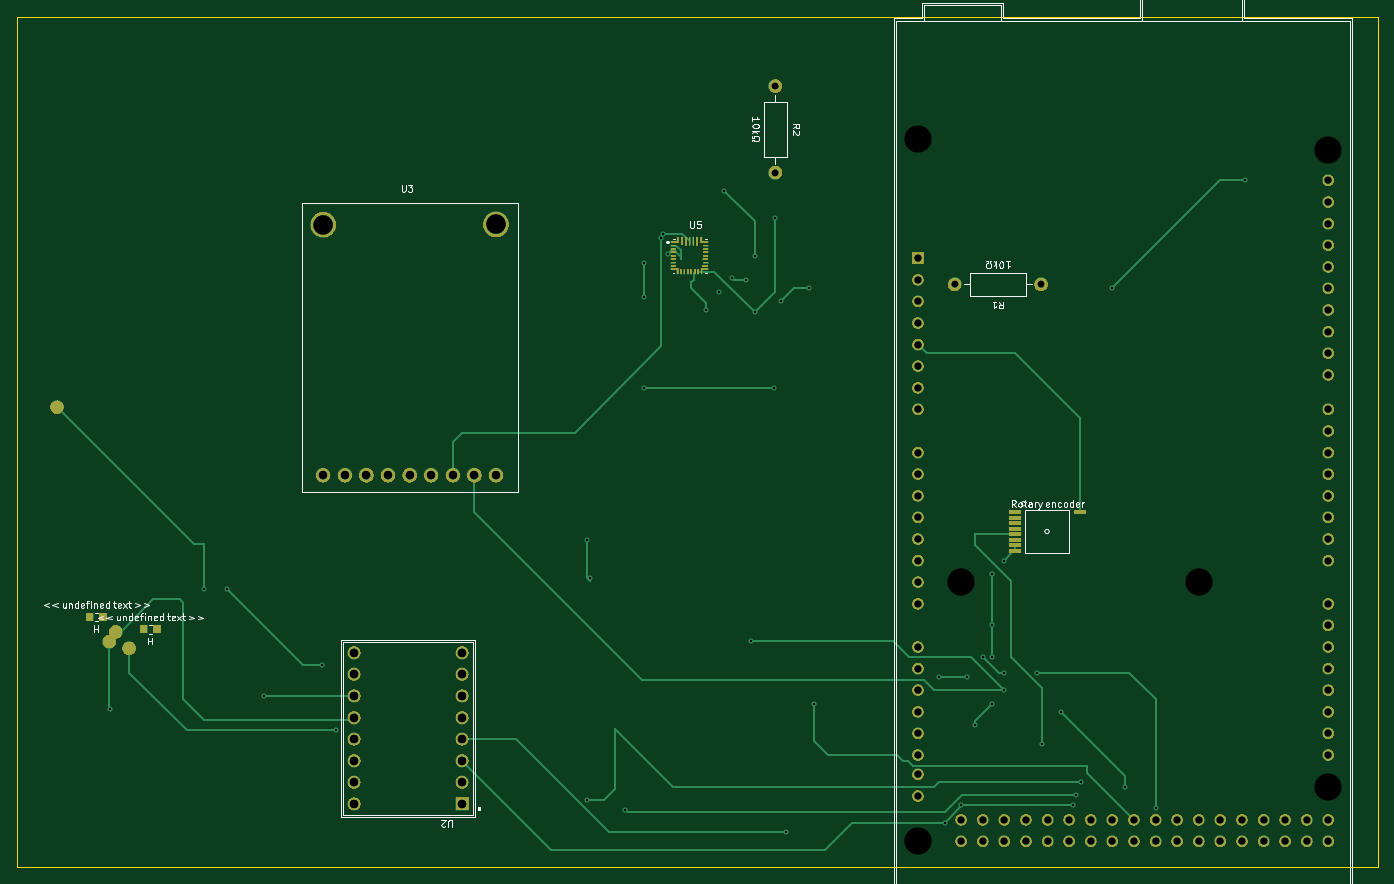
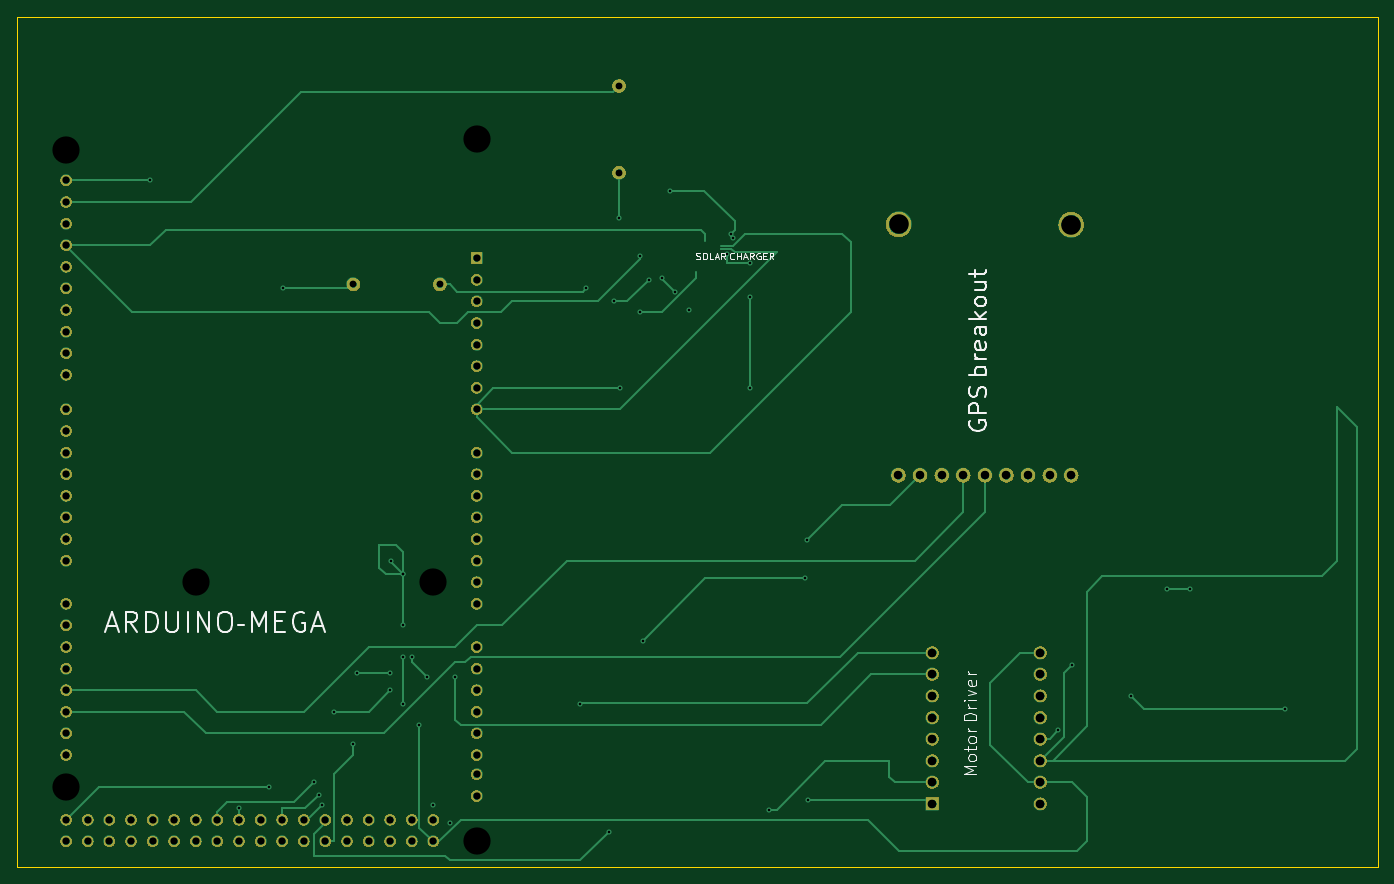
Circuit board: 12 layer files. Board 160.0 x 100.0 mm.
- bottom_copper: desalinator-b_cu.gbr (30655 bytes)
- bottom_mask: desalinator-b_mask.gbr (719948 bytes)
- paste: desalinator-b_paste.gbr (560 bytes)
- bottom_silk: desalinator-b_silks.gbr (19793 bytes)
- outline: desalinator-edge_cuts.gbr (782 bytes)
- top_copper: desalinator-f_cu.gbr (38694 bytes)
- top_mask: desalinator-f_mask.gbr (749657 bytes)
- paste: desalinator-f_paste.gbr (6893 bytes)
- top_silk: desalinator-f_silks.gbr (32927 bytes)
- inner_copper: desalinator-in1_cu.gbr (8284 bytes)
- inner_copper: desalinator-in2_cu.gbr (8496 bytes)
- drill: desalinator.drl (3499 bytes)

=== bottom_copper: desalinator-b_cu.gbr (30655 bytes, source omitted) ===
=== bottom_mask: desalinator-b_mask.gbr (719948 bytes, source omitted) ===
=== paste: desalinator-b_paste.gbr ===
%TF.GenerationSoftware,Flux,Pcbnew,7.0.11-7.0.11~ubuntu20.04.1*%
%TF.CreationDate,2024-05-09T22:56:52+00:00*%
%TF.ProjectId,input,696e7075-742e-46b6-9963-61645f706362,rev?*%
%TF.SameCoordinates,Original*%
%TF.FileFunction,Paste,Bot*%
%TF.FilePolarity,Positive*%
%FSLAX46Y46*%
G04 Gerber Fmt 4.6, Leading zero omitted, Abs format (unit mm)*
G04 Filename: desalinator*
G04 Build it with Flux! Visit our site at: https://www.flux.ai (PCBNEW 7.0.11-7.0.11~ubuntu20.04.1) date 2024-05-09 22:56:52*
%MOMM*%
%LPD*%
G01*
G04 APERTURE LIST*
G04 APERTURE END LIST*
M02*

=== bottom_silk: desalinator-b_silks.gbr (19793 bytes, source omitted) ===
=== outline: desalinator-edge_cuts.gbr ===
%TF.GenerationSoftware,Flux,Pcbnew,7.0.11-7.0.11~ubuntu20.04.1*%
%TF.CreationDate,2024-05-09T22:56:52+00:00*%
%TF.ProjectId,input,696e7075-742e-46b6-9963-61645f706362,rev?*%
%TF.SameCoordinates,Original*%
%TF.FileFunction,Profile,NP*%
%FSLAX46Y46*%
G04 Gerber Fmt 4.6, Leading zero omitted, Abs format (unit mm)*
G04 Filename: desalinator*
G04 Build it with Flux! Visit our site at: https://www.flux.ai (PCBNEW 7.0.11-7.0.11~ubuntu20.04.1) date 2024-05-09 22:56:52*
%MOMM*%
%LPD*%
G01*
G04 APERTURE LIST*
%TA.AperFunction,Profile*%
%ADD10C,0.050000*%
%TD*%
G04 APERTURE END LIST*
D10*
X-80000000Y-50000000D02*
X-80000000Y50000000D01*
X-80000000Y50000000D02*
X80000000Y50000000D01*
X80000000Y50000000D02*
X80000000Y-50000000D01*
X80000000Y-50000000D02*
X-80000000Y-50000000D01*
M02*

=== top_copper: desalinator-f_cu.gbr (38694 bytes, source omitted) ===
=== top_mask: desalinator-f_mask.gbr (749657 bytes, source omitted) ===
=== paste: desalinator-f_paste.gbr (6893 bytes, source withheld) ===
=== top_silk: desalinator-f_silks.gbr (32927 bytes, source omitted) ===
=== inner_copper: desalinator-in1_cu.gbr (8284 bytes, source omitted) ===
=== inner_copper: desalinator-in2_cu.gbr (8496 bytes, source omitted) ===
=== drill: desalinator.drl ===
M48
; DRILL file {KiCad 7.0.11-7.0.11~ubuntu20.04.1} date Thu May  9 22:56:52 2024
; FORMAT={-:-/ absolute / metric / decimal}
; #@! TF.CreationDate,2024-05-09T22:56:52+00:00
; #@! TF.GenerationSoftware,Kicad,Pcbnew,7.0.11-7.0.11~ubuntu20.04.1
; #@! TF.FileFunction,MixedPlating,1,4
FMAT,2
METRIC
; #@! TA.AperFunction,Plated,PTH,ComponentDrill
T1C0.300
; #@! TA.AperFunction,Plated,PTH,ComponentDrill
T2C0.800
; #@! TA.AperFunction,Plated,PTH,ComponentDrill
T3C0.850
; #@! TA.AperFunction,Plated,PTH,ComponentDrill
T4C1.000
; #@! TA.AperFunction,Plated,PTH,ComponentDrill
T5C1.020
; #@! TA.AperFunction,Plated,PTH,ComponentDrill
T6C2.300
; #@! TA.AperFunction,NonPlated,NPTH,ComponentDrill
T7C3.200
%
G90
G05
T1
X-69.084Y-31.472
X-57.974Y-17.301
X-55.277Y-17.301
X-50.956Y-29.877
X-44.11Y-26.209
X-42.453Y-33.936
X-12.994Y-42.142
X-12.944Y-11.523
X-12.666Y-16.069
X-8.468Y-43.252
X-6.248Y21.086
X-6.248Y17.079
X-6.248Y6.353
X-4.237Y23.956
X-4.018Y24.46
X-3.462Y22.117
X1.0Y15.497
X2.582Y17.671
X3.155Y29.536
X4.103Y19.218
X5.703Y19.053
X6.337Y-23.363
X6.741Y21.886
X6.741Y15.214
X9.037Y6.353
X9.198Y26.328
X9.795Y16.513
X10.422Y-45.834
X13.124Y18.037
X13.775Y-30.861
X28.429Y-27.677
X29.076Y-44.798
X31.031Y-42.698
X31.765Y-27.677
X32.664Y-33.274
X33.571Y-25.264
X34.638Y-30.861
X34.639Y-15.592
X34.639Y-21.587
X34.639Y-25.264
X34.639Y-15.592
X36.07Y-13.967
X36.111Y-27.161
X36.111Y-29.207
X39.97Y-27.161
X40.49Y-35.505
X42.756Y-31.747
X44.139Y-42.698
X44.529Y-41.496
X45.091Y-40.037
X48.752Y18.037
X50.357Y-40.637
X53.891Y-43.061
X64.373Y30.737
T2
X9.198Y41.832
X9.198Y31.672
X30.27Y18.503
X40.43Y18.503
T3
X25.951Y21.593
X25.951Y19.053
X25.951Y16.513
X25.951Y13.973
X25.951Y11.433
X25.951Y8.893
X25.951Y6.353
X25.951Y3.813
X25.951Y-1.267
X25.951Y-3.807
X25.951Y-6.347
X25.951Y-8.887
X25.951Y-11.427
X25.951Y-13.967
X25.951Y-16.507
X25.951Y-19.047
X25.951Y-24.127
X25.951Y-26.667
X25.951Y-29.207
X25.951Y-31.747
X25.951Y-34.287
X25.951Y-36.827
X25.951Y-39.113
X25.951Y-41.653
X31.031Y-44.447
X31.031Y-46.987
X33.571Y-44.447
X33.571Y-46.987
X36.111Y-44.447
X36.111Y-46.987
X38.651Y-44.447
X38.651Y-46.987
X41.191Y-44.447
X41.191Y-46.987
X43.731Y-44.447
X43.731Y-46.987
X46.271Y-44.447
X46.271Y-46.987
X48.811Y-44.447
X48.811Y-46.987
X51.351Y-44.447
X51.351Y-46.987
X53.891Y-44.447
X53.891Y-46.987
X56.431Y-44.447
X56.431Y-46.987
X58.971Y-44.447
X58.971Y-46.987
X61.511Y-44.447
X61.511Y-46.987
X64.051Y-44.447
X64.051Y-46.987
X66.591Y-44.447
X66.591Y-46.987
X69.131Y-44.447
X69.131Y-46.987
X71.671Y-44.447
X71.671Y-46.987
X74.211Y30.737
X74.211Y28.197
X74.211Y25.657
X74.211Y23.117
X74.211Y20.577
X74.211Y18.037
X74.211Y15.497
X74.211Y12.957
X74.211Y10.417
X74.211Y7.877
X74.211Y3.813
X74.211Y1.273
X74.211Y-1.267
X74.211Y-3.807
X74.211Y-6.347
X74.211Y-8.887
X74.211Y-11.427
X74.211Y-13.967
X74.211Y-19.047
X74.211Y-21.587
X74.211Y-24.127
X74.211Y-26.667
X74.211Y-29.207
X74.211Y-31.747
X74.211Y-34.287
X74.211Y-36.827
X74.211Y-44.447
X74.211Y-46.987
T4
X-43.983Y-3.94
X-41.443Y-3.94
X-38.903Y-3.94
X-36.363Y-3.94
X-33.823Y-3.94
X-31.283Y-3.94
X-28.743Y-3.94
X-26.203Y-3.94
X-23.663Y-3.94
T5
X-40.355Y-42.577
X-40.355Y-40.037
X-40.355Y-37.497
X-40.355Y-34.957
X-40.355Y-32.417
X-40.355Y-29.877
X-40.355Y-27.337
X-40.355Y-24.797
X-27.655Y-42.577
X-27.655Y-40.037
X-27.655Y-37.497
X-27.655Y-34.957
X-27.655Y-32.417
X-27.655Y-29.877
X-27.655Y-27.337
X-27.655Y-24.797
T6
X-43.973Y25.556
X-23.673Y25.56
T7
X25.951Y35.563
X25.951Y-46.987
X31.031Y-16.507
X58.971Y-16.507
X74.211Y34.293
X74.211Y-40.637
M30

